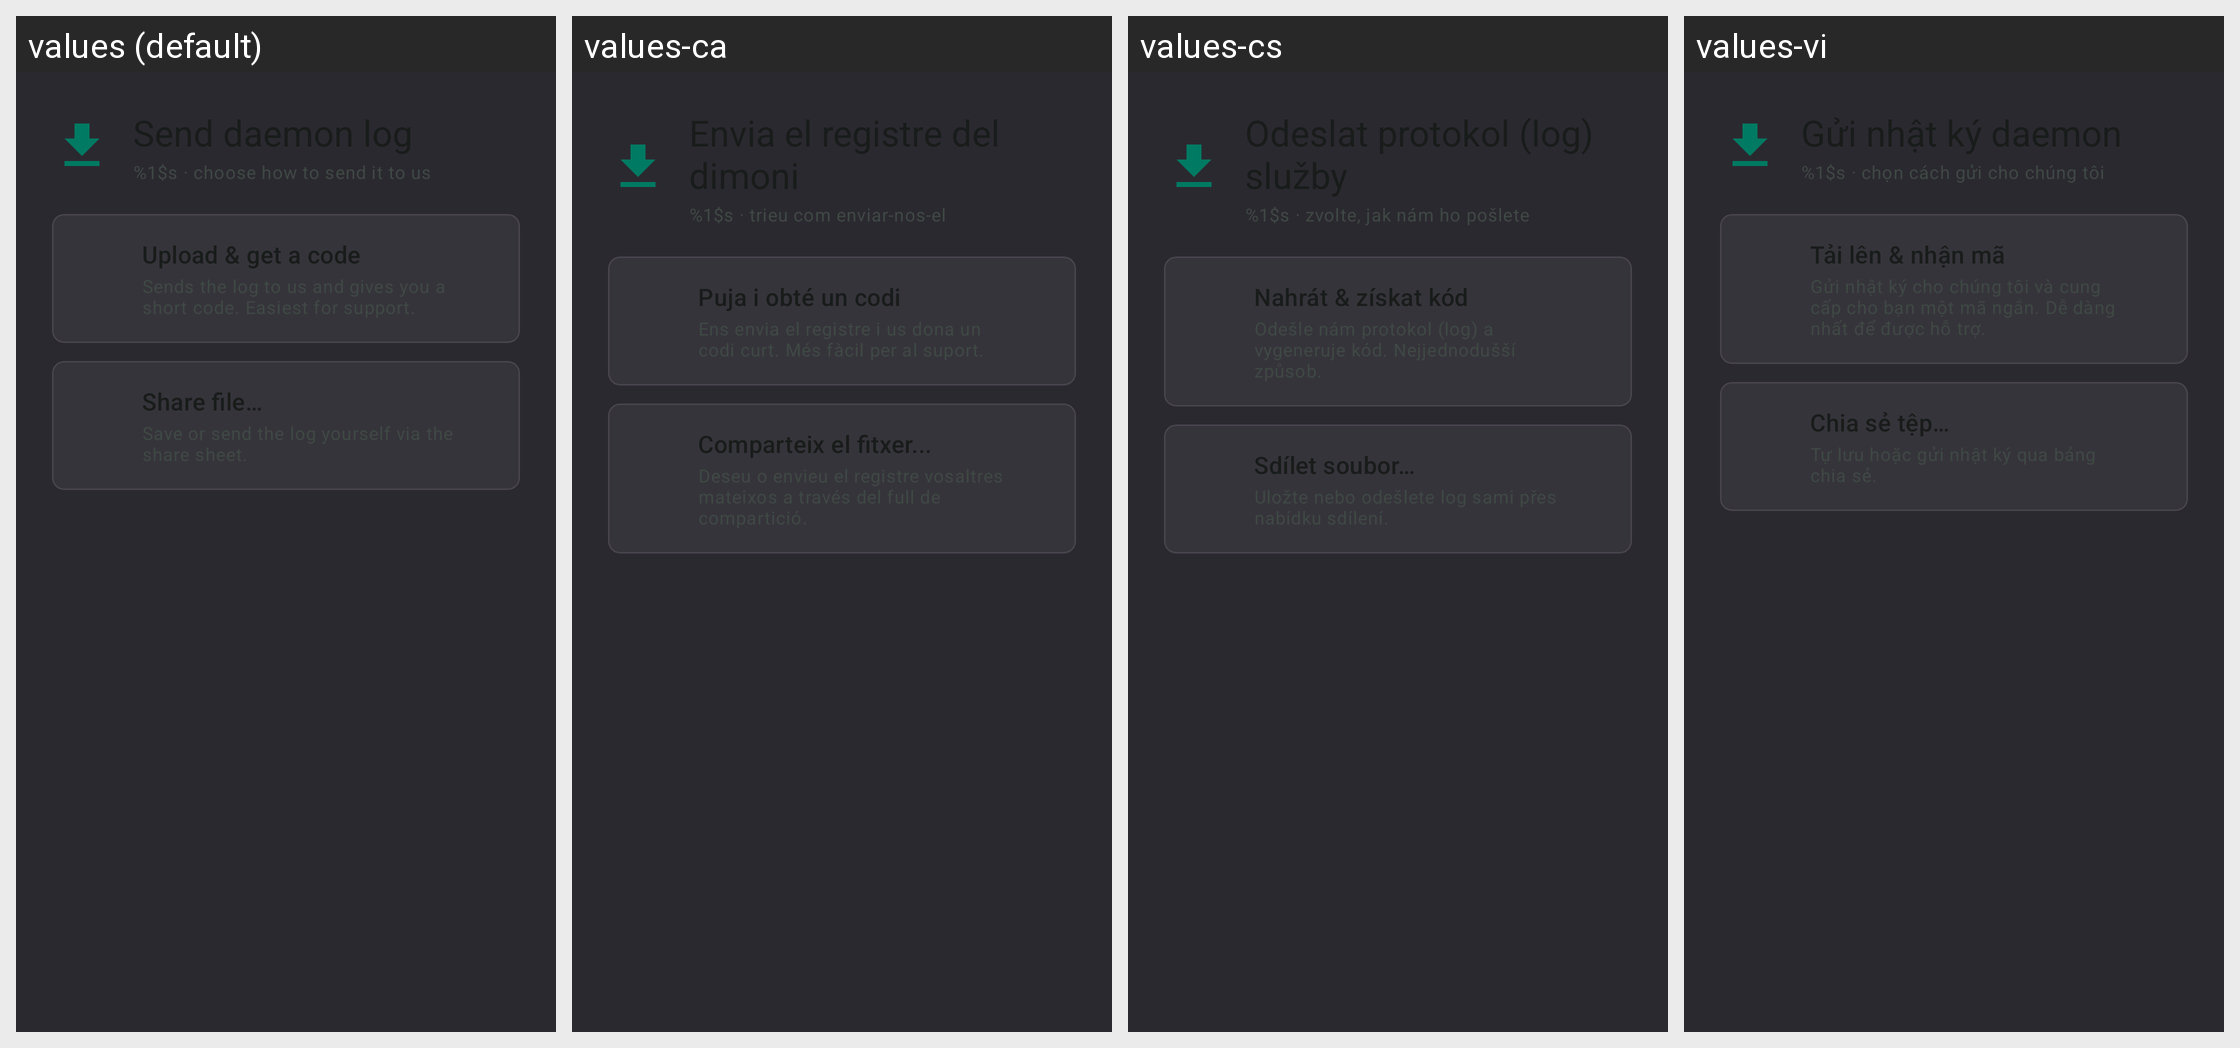

Translations of the strings shown on this Android screen, per locale in the grid:
Android screen res/layout/dialog_send_log.xml rendered under 4 locales, left to right: values (default), values-ca, values-cs, values-vi. Device: Nexus 5 (rendered at 1080×1920; each locale shown at half size, 540×960, under a caption strip naming it); theme Theme.Overdrive.
Other locales in the repository, not shown: values-af, values-ar, values-da, values-de, values-el, values-en, values-es, values-fi, values-fr, values-he, values-hi, values-hu, values-it, values-ja, values-ko, values-nb, values-nl, values-no, values-pl, values-pt, values-pt-rBR, values-ro, values-ru, values-sr, values-sv, values-th, values-tr, values-uk, values-zh-rCN, values-zh-rTW.
Strings drawn on this screen, with the default value and each locale's value (text and hints the layout hard-codes, and strings that could not be matched under every locale, appear in the picture but are not listed):

logs_send_subtitle
  values: %1$s · choose how to send it to us
  values-ca: %1$s · trieu com enviar-nos-el
  values-cs: %1$s · zvolte, jak nám ho pošlete
  values-vi: %1$s · chọn cách gửi cho chúng tôi

logs_send_upload
  values: Upload & get a code
  values-ca: Puja i obté un codi
  values-cs: Nahrát & získat kód
  values-vi: Tải lên & nhận mã

logs_send_share
  values: Share file…
  values-ca: Comparteix el fitxer...
  values-cs: Sdílet soubor…
  values-vi: Chia sẻ tệp…
